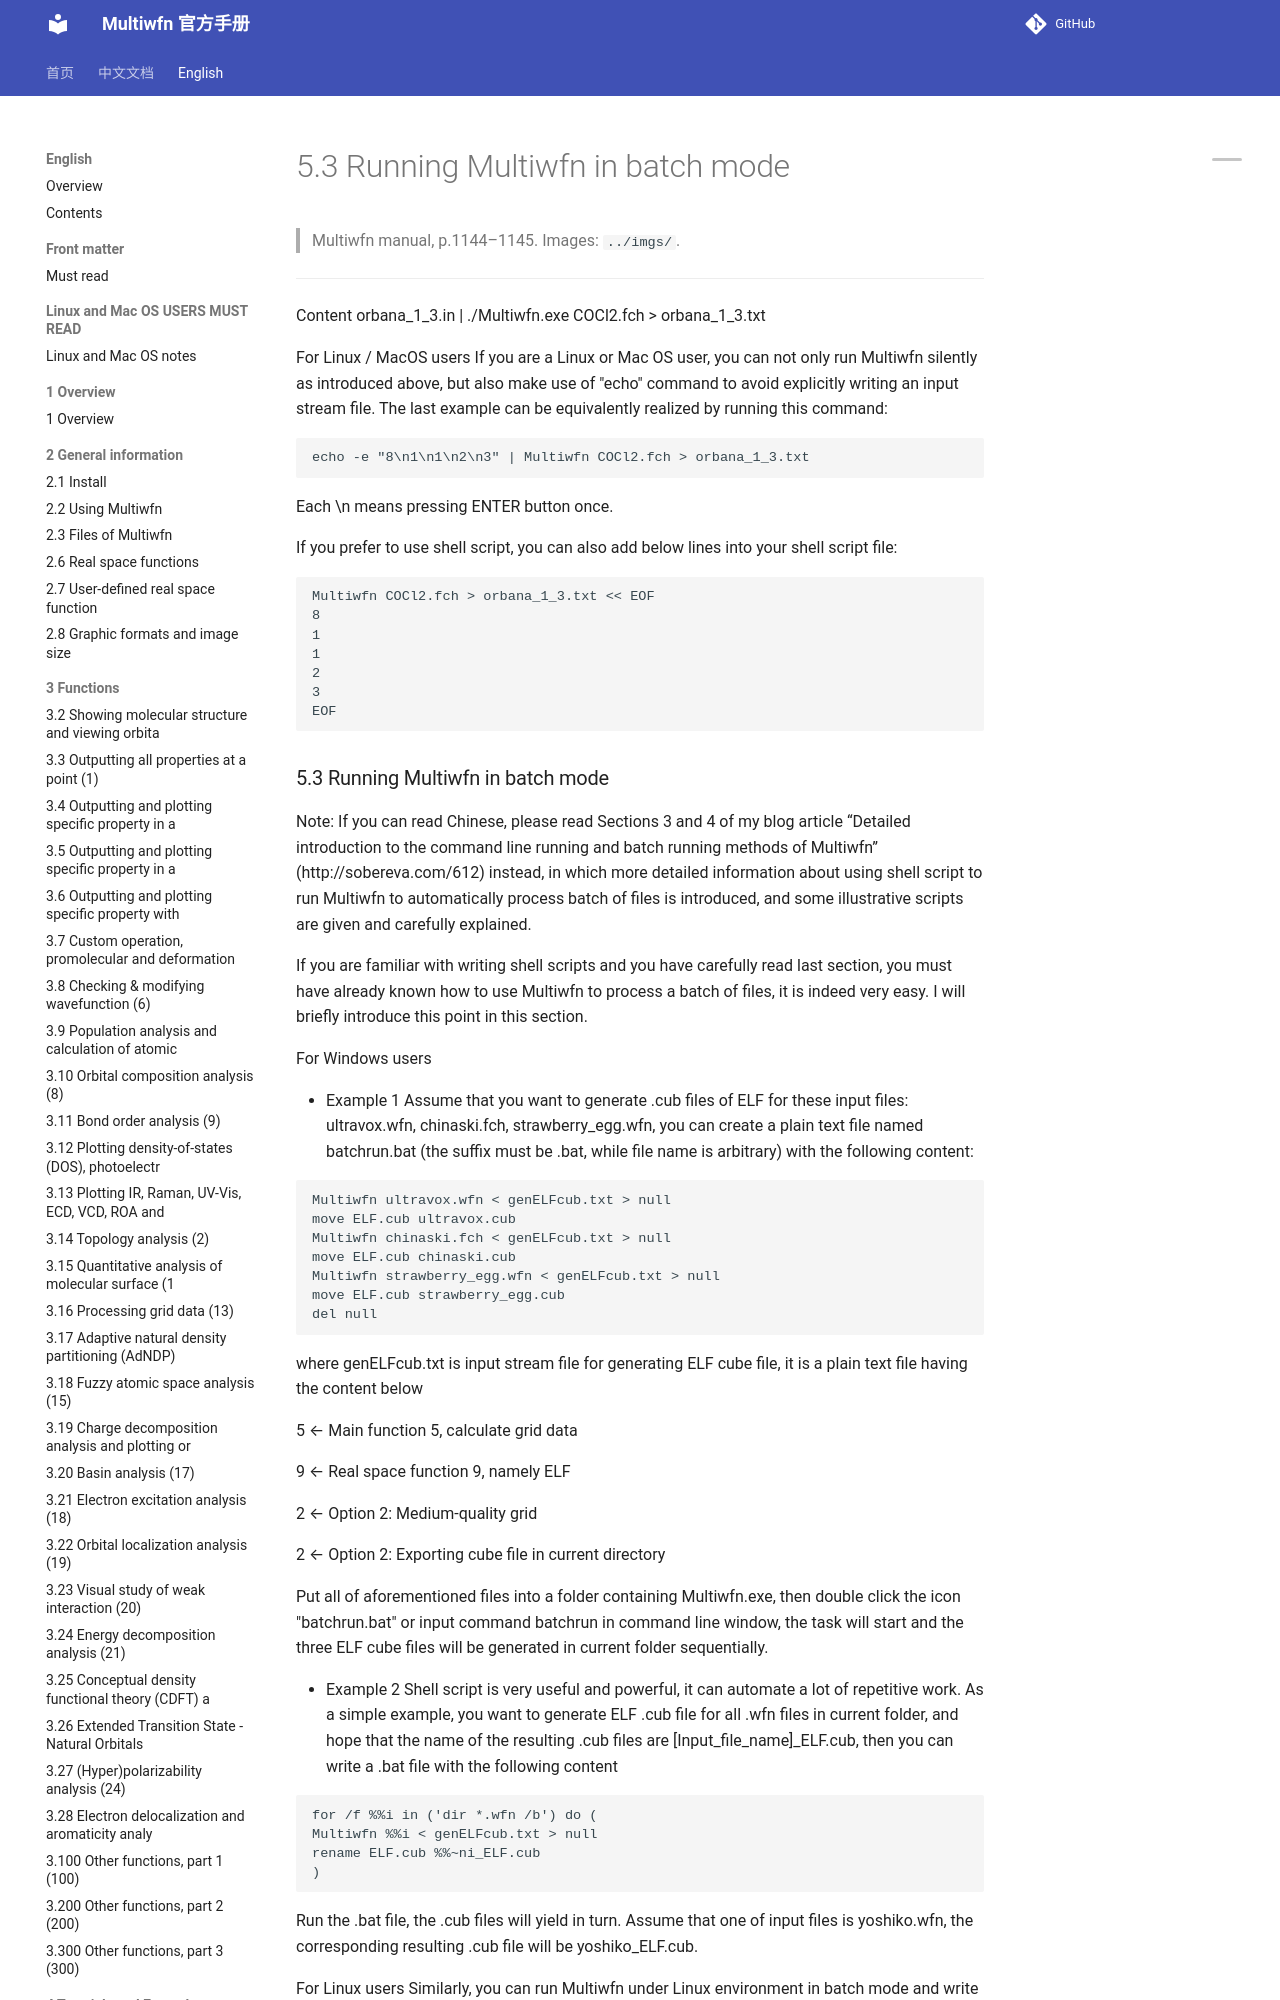

repository: wxyhgk/multiwfn-docs · page: en/72_5-3-running-multiwfn-in-batch-mode.html · generator: mkdocs

# 5.3 Running Multiwfn in batch mode

> Multiwfn manual, p.1144–1145. Images: `../imgs/`.

---

<!-- p.1144 -->

Content orbana_1_3.in | ./Multiwfn.exe COCl2.fch > orbana_1_3.txt

For Linux / MacOS users If you are a Linux or Mac OS user, you can not only run Multiwfn silently as introduced above, but also make use of "echo" command to avoid explicitly writing an input stream file. The last example can be equivalently realized by running this command:


```text
echo -e "8\n1\n1\n2\n3" | Multiwfn COCl2.fch > orbana_1_3.txt
```

Each \n means pressing ENTER button once.

If you prefer to use shell script, you can also add below lines into your shell script file:


```text
Multiwfn COCl2.fch > orbana_1_3.txt << EOF
8
1
1
2
3
EOF
```
